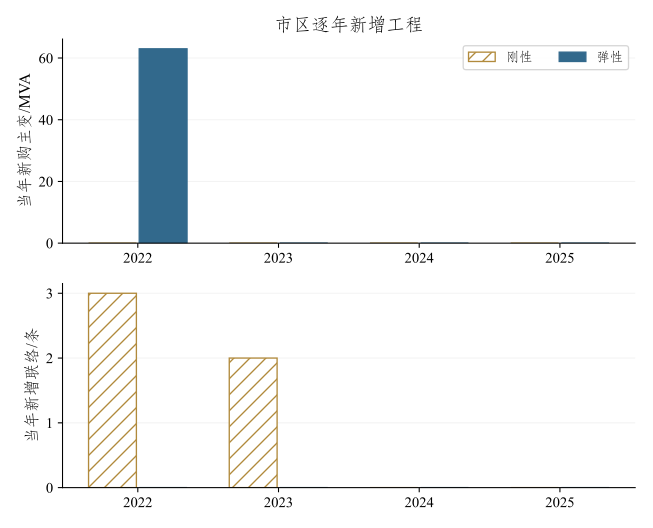

The table this chart was drawn from, first rows:
地区, 起点, 方案, year, planning_year, peak_mw, capacity_mva, clr, purchased_transformer_mva, new_third_count, new_lines, cumulative_lines, storage_nameplate_mw, storage_mwh, new_storage_mwh, construction_capex_10k, added_lifecycle_npv_10k, cumulative_lifecycle_npv_10k, transformer_npv_10k, storage_npv_10k, line_npv_10k
市区, compressed, 刚性, 2022, 1, 1432, 2900, 2.025, 0.0, 0, 3, 3, 0.0, 0.0, 0.0, 1357, 1595, 1595, 0.0, 0.0, 1595
市区, compressed, 刚性, 2023, 2, 1542, 2900, 1.88, 0.0, 0, 2, 5, 0.0, 0.0, 0.0, 904.8, 997.1, 2592, 0.0, 0.0, 997.1
市区, compressed, 刚性, 2024, 3, 1449, 2900, 2.001, 0.0, 0, 0, 5, 0.0, 0.0, 0.0, 0.0, 0.0, 2592, 0.0, 0.0, 0.0
市区, compressed, 刚性, 2025, 4, 1529, 2900, 1.897, 0.0, 0, 0, 5, 0.0, 0.0, 0.0, 0.0, 0.0, 2592, 0.0, 0.0, 0.0
市区, compressed, 弹性, 2022, 1, 1432, 2923, 2.041, 63.0, 0, 0, 0, 0.0, 0.0, 0.0, 1044, 1447, 1447, 1447, 0.0, 0.0
市区, compressed, 弹性, 2023, 2, 1542, 2923, 1.895, 0.0, 0, 0, 0, 0.0, 0.0, 0.0, 0.0, 0.0, 1447, 0.0, 0.0, 0.0
市区, compressed, 弹性, 2024, 3, 1449, 2923, 2.017, 0.0, 0, 0, 0, 0.0, 0.0, 0.0, 0.0, 0.0, 1447, 0.0, 0.0, 0.0
市区, compressed, 弹性, 2025, 4, 1529, 2923, 1.912, 0.0, 0, 0, 0, 0.0, 0.0, 0.0, 0.0, 0.0, 1447, 0.0, 0.0, 0.0
